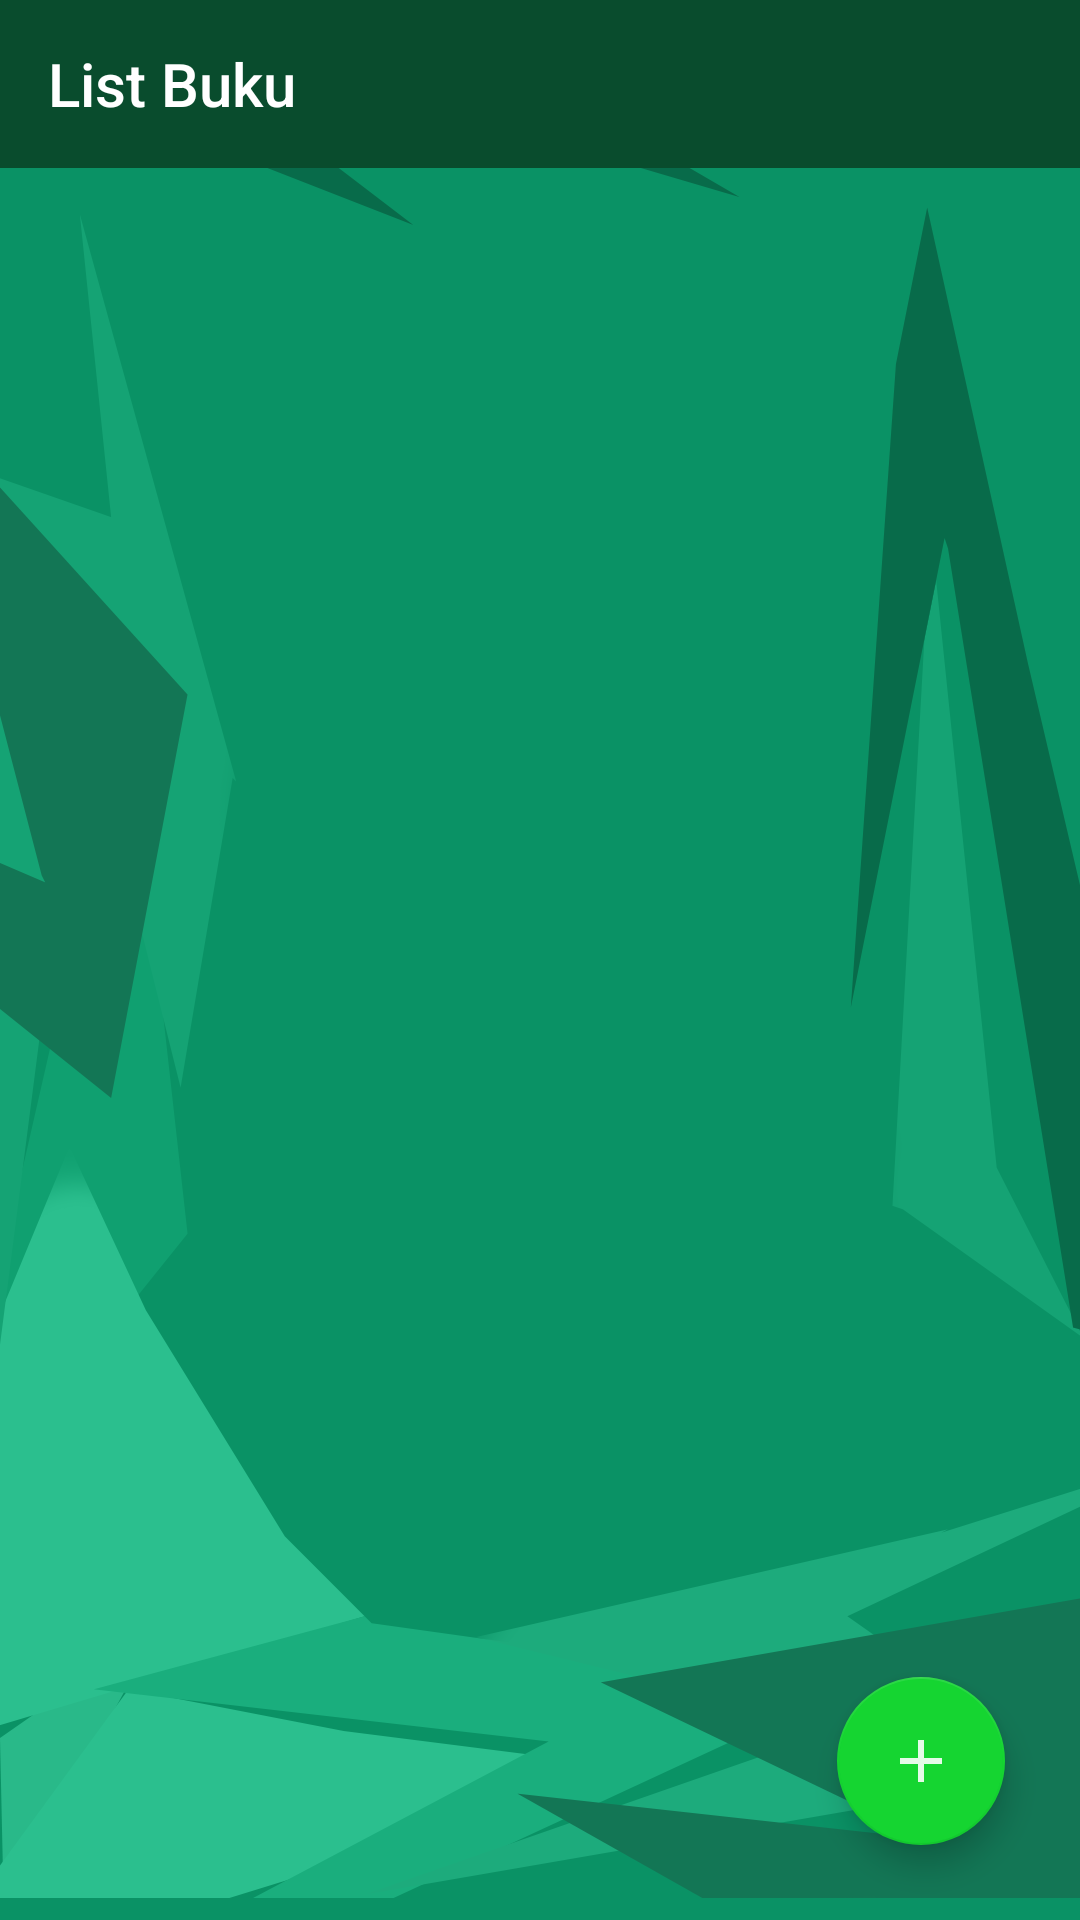

Android layout source for this screen:
<!-- AndroidManifest.xml: application theme AppTheme -->
<!-- res/layout/activity_main.xml -->
<?xml version="1.0" encoding="utf-8"?>
<LinearLayout xmlns:android="http://schemas.android.com/apk/res/android"
    xmlns:app="http://schemas.android.com/apk/res-auto"
    xmlns:tools="http://schemas.android.com/tools"
    android:layout_width="match_parent"
    android:layout_height="match_parent"
    android:orientation="vertical"
    tools:context=".MainActivity"
    android:background="@drawable/png_bg">

    <android.support.v7.widget.Toolbar
        android:id="@+id/toolbar_main"
        android:layout_width="match_parent"
        android:layout_height="wrap_content"
        android:theme="@style/ToolbarTheme"
        android:background="@color/colorPrimary"
        app:title="List Buku"
        app:titleTextColor="@color/putih">

        <android.support.v7.widget.SearchView
            android:id="@+id/search"
            android:layout_width="wrap_content"
            android:layout_height="wrap_content"
            style="@style/SearchViewStyle"
            android:theme="@style/ToolbarTheme"
            android:layout_gravity="end">

        </android.support.v7.widget.SearchView>
    </android.support.v7.widget.Toolbar>

    <android.support.design.widget.CoordinatorLayout
        android:layout_width="match_parent"
        android:layout_height="match_parent">

        <android.support.v7.widget.RecyclerView
            android:id="@+id/recyclerview"
            android:layout_width="match_parent"
            android:layout_height="wrap_content"
            android:scrollbars="vertical"
            android:layout_margin="5dp">

        </android.support.v7.widget.RecyclerView>

        <android.support.design.widget.FloatingActionButton
            android:id="@+id/add_view"
            android:layout_width="wrap_content"
            android:layout_height="wrap_content"
            android:layout_gravity="bottom|right|end"
            android:src="@drawable/ic_add_black_24dp"
            android:clickable="true"
            android:layout_margin="25dp"
            app:backgroundTint="@color/colorAccent1" />

    </android.support.design.widget.CoordinatorLayout>


</LinearLayout>
<!-- resources referenced by this layout -->
<resources>
  <color name="colorAccent1">#15d531</color>
  <color name="colorPrimary">#094c2d</color>
  <color name="putih">#ffffff</color>
  <!-- drawable ic_add_black_24dp (drawable) -->
  <vector android:alpha="0.89" android:height="24dp"
      android:tint="#FFFFFF" android:viewportHeight="24.0"
      android:viewportWidth="24.0" android:width="24dp" xmlns:android="http://schemas.android.com/apk/res/android">
      <path android:fillColor="#FF000000" android:pathData="M19,13h-6v6h-2v-6H5v-2h6V5h2v6h6v2z"/>
  </vector>
  <!-- drawable png_bg: png bitmap (drawable-v24, 85293 bytes) -->
  <style name="SearchViewStyle" parent="Widget.AppCompat.Light.SearchView">
          <item name="searchIcon">@drawable/ic_search_black_24dp</item>
          <item name="searchHintIcon">@null</item>
          <item name="queryHint">Cari Buku</item>
          <item name="queryBackground">@color/putih</item>
          
          
      </style>
  <style name="ToolbarTheme" parent="Widget.AppCompat.ActionBar">
          <item name="android:textColorHint">@color/pressed</item>
          <item name="android:editTextColor">@android:color/black</item>
      </style>
  <style name="AppTheme" parent="Theme.AppCompat.Light.NoActionBar">
          
          <item name="colorPrimary">@color/colorPrimary</item>
          <item name="colorPrimaryDark">@color/colorPrimaryDark</item>
          <item name="colorAccent">@color/colorAccent</item>
      </style>
  <color name="pressed">#c4c9c7</color>
  <color name="colorPrimaryDark">#00512c</color>
  <color name="colorAccent">#00542a</color>
</resources>
